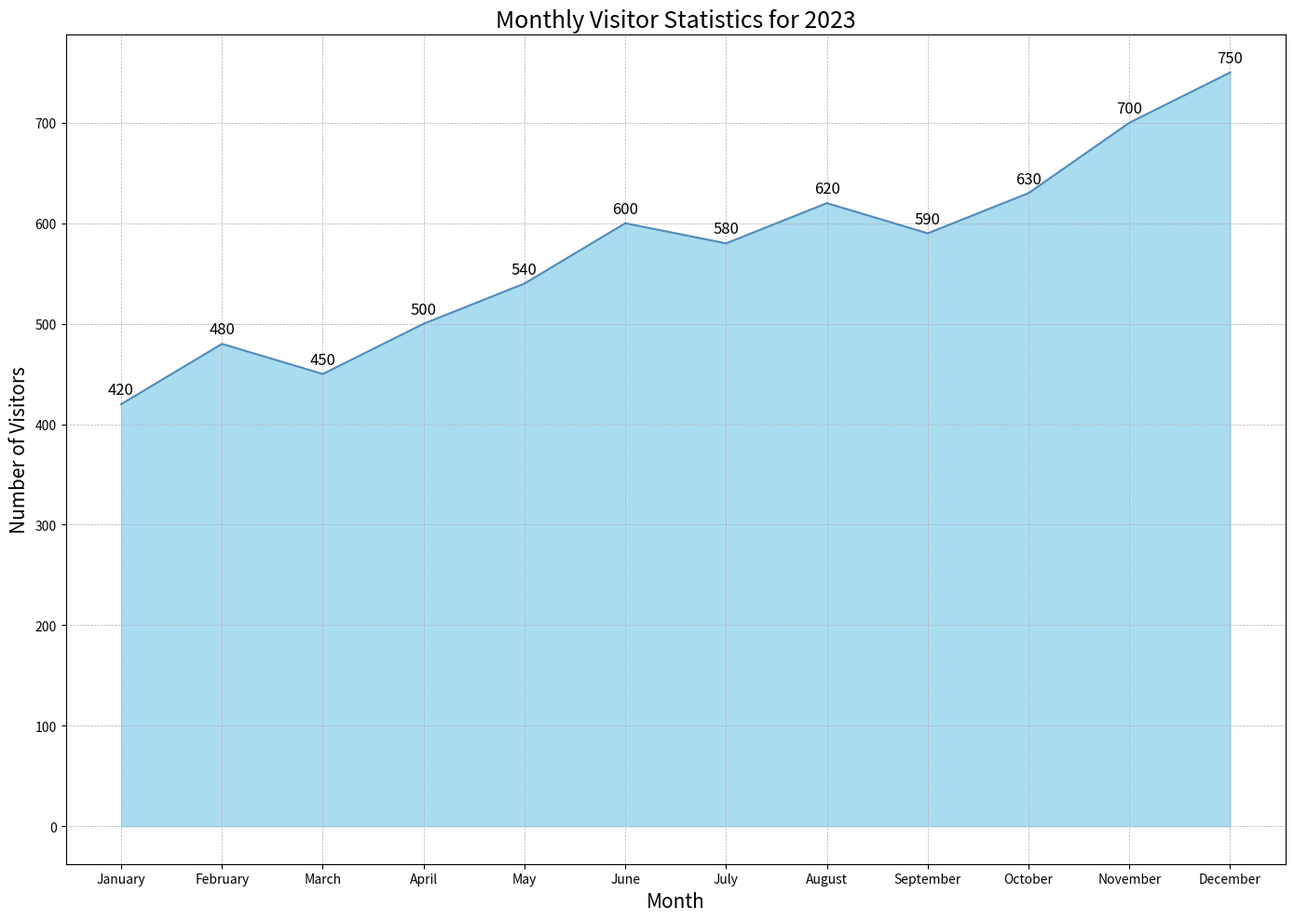

This chart was generated by the following Python code:

import matplotlib.pyplot as plt

# Data
months = ["January", "February", "March", "April", "May", "June", "July", "August", "September", "October", "November", "December"]
visitors = [420, 480, 450, 500, 540, 600, 580, 620, 590, 630, 700, 750]

# Plot
fig, ax = plt.subplots(figsize=(14, 10))

ax.fill_between(months, visitors, color="#87CEEB", alpha=0.7)
ax.plot(months, visitors, color="#4682B4", alpha=0.9)

# Title and labels
plt.title("Monthly Visitor Statistics for 2023", fontsize=18)
plt.xlabel("Month", fontsize=15)
plt.ylabel("Number of Visitors", fontsize=15)

# Annotations
for i, value in enumerate(visitors):
    ax.text(i, value + 10, str(value), ha='center', fontsize=12)

# Display
plt.grid(True, which='both', linestyle='--', linewidth=0.5)
plt.tight_layout()
plt.show()
